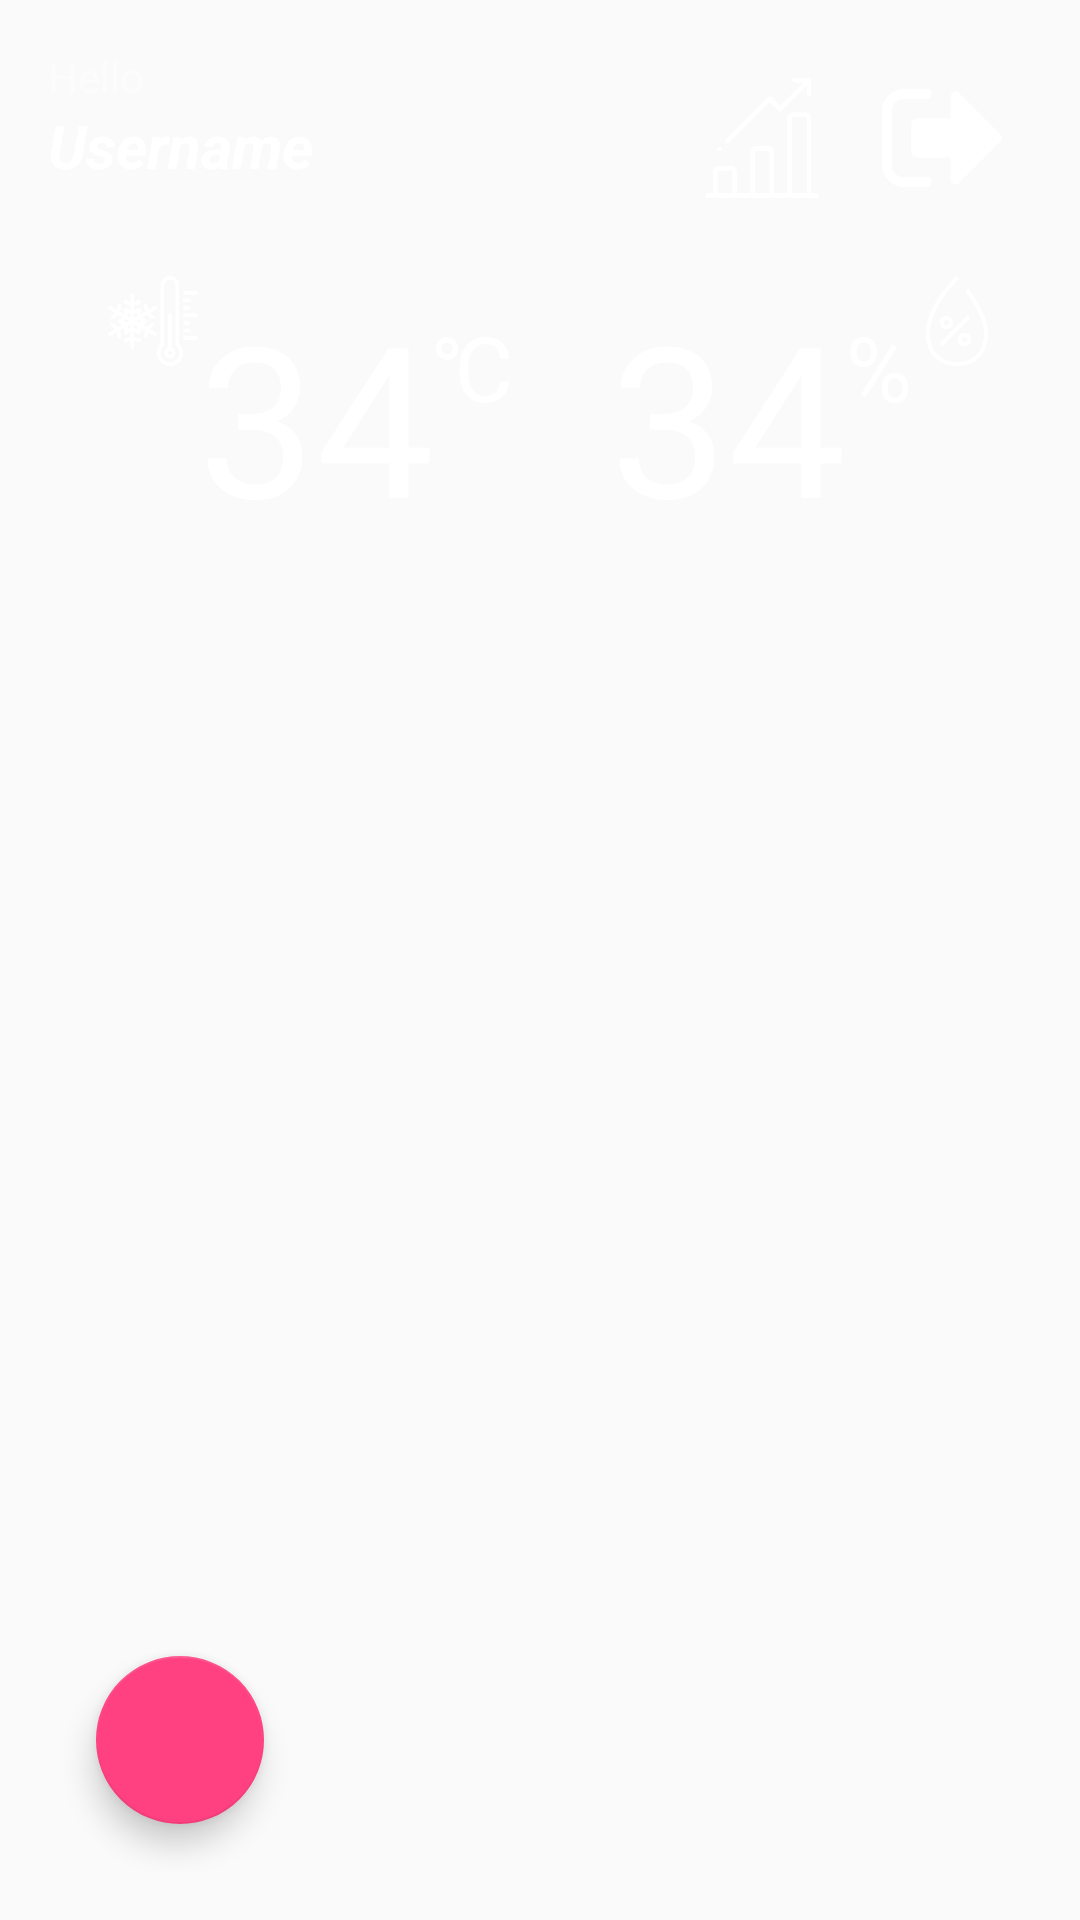

Here is an Android app screen rendered from its layout file. Give the layout XML and the strings, colors and styles it references.
<!-- AndroidManifest.xml: application theme AppTheme -->
<!-- res/layout/activity_control.xml -->
<?xml version="1.0" encoding="utf-8"?>
<RelativeLayout xmlns:android="http://schemas.android.com/apk/res/android"
    xmlns:new="http://schemas.android.com/apk/res-auto"
    xmlns:tools="http://schemas.android.com/tools"
    android:layout_width="match_parent"
    android:layout_height="match_parent"
    android:paddingBottom="@dimen/activity_vertical_margin"
    android:paddingLeft="@dimen/activity_horizontal_margin"
    android:paddingRight="@dimen/activity_horizontal_margin"
    android:paddingTop="@dimen/activity_vertical_margin"
    android:background="@drawable/venice"
    tools:context=".activities.ControlActivity">

    <TextView
        android:id="@+id/txtHello"
        android:layout_width="wrap_content"
        android:layout_height="wrap_content"
        android:text="@string/hello"
        android:layout_alignParentTop="true"
        android:layout_alignParentLeft="true"
        android:textColor="@color/transparent_pw"/>

    <TextView
        android:id="@+id/username_dashboard"
        android:layout_width="wrap_content"
        android:layout_height="wrap_content"
        android:text="@string/username_dashboard"
        android:textColor="@color/white"
        android:textStyle="bold|italic"
        android:layout_below="@+id/txtHello"
        android:layout_marginBottom="20dp"
        android:textSize="@dimen/size_large"
        />

    <ImageButton
        android:id="@+id/btnSetting"
        android:layout_width="@dimen/icon_size"
        android:layout_height="@dimen/icon_size"
        android:layout_alignParentRight="true"
        android:layout_alignTop="@+id/txtHello"
        android:background="@null"
        android:scaleType="fitCenter"
        android:adjustViewBounds="true"
        android:layout_margin="10dp"
        android:src="@drawable/signout" />
    <ImageButton
        android:id="@+id/btnIndex"
        android:layout_width="@dimen/icon_size"
        android:layout_height="@dimen/icon_size"
        android:layout_toLeftOf="@+id/btnSetting"
        android:layout_alignTop="@+id/txtHello"
        android:background="@null"
        android:scaleType="fitCenter"
        android:adjustViewBounds="true"
        android:layout_margin="10dp"
        android:src="@drawable/chart" />


    
    <RelativeLayout
        android:id="@+id/temperature"
        android:layout_width="wrap_content"
        android:layout_height="wrap_content"
        android:background="@android:color/transparent"
        android:layout_marginLeft="10dp"
        android:padding="10dp"
        android:layout_below="@id/username_dashboard">

        <ImageView
            android:id="@+id/imgTemp"
            android:layout_width="@dimen/size_extra_large"
            android:layout_height="@dimen/size_extra_large"
            android:src="@drawable/temperature"
            />

        <TextView
            android:id="@+id/value_temp"
            android:layout_width="wrap_content"
            android:layout_height="wrap_content"
            android:text="34"
            android:textSize="70dp"
            android:textColor="@color/white"
            android:layout_toRightOf="@+id/imgTemp"
            android:layout_alignParentTop="true"/>

        <TextView
            android:layout_width="wrap_content"
            android:layout_height="wrap_content"
            android:text="@string/degree"
            android:textColor="@color/white"
            android:paddingTop="10dp"
            android:layout_alignParentTop="true"
            android:textSize="@dimen/size_extra_large"
            android:layout_toRightOf="@id/value_temp"/>
    </RelativeLayout>

    <RelativeLayout
        android:id="@+id/humidity"
        android:layout_width="wrap_content"
        android:layout_height="wrap_content"
        android:background="@android:color/transparent"
        android:layout_marginLeft="10dp"
        android:padding="10dp"
        android:layout_below="@id/username_dashboard"
        android:layout_alignParentRight="true">

        <TextView
            android:id="@+id/value_humi"
            android:layout_width="wrap_content"
            android:layout_height="wrap_content"
            android:text="34"
            android:textSize="70dp"
            android:textColor="@color/white"
            android:layout_alignParentLeft="true"
            android:layout_alignParentTop="true"/>

        <TextView
            android:id="@+id/percent"
            android:layout_width="wrap_content"
            android:layout_height="wrap_content"
            android:text="@string/percent"
            android:textColor="@color/white"
            android:paddingTop="10dp"
            android:layout_alignParentTop="true"
            android:textSize="@dimen/size_extra_large"
            android:layout_toRightOf="@id/value_humi"/>

        <ImageView
            android:layout_width="@dimen/size_extra_large"
            android:layout_height="@dimen/size_extra_large"
            android:src="@drawable/humidity"
            android:layout_toRightOf="@id/percent"/>

    </RelativeLayout>

    <android.support.v7.widget.RecyclerView
        android:id="@+id/cardView"
        android:layout_width="match_parent"
        android:layout_height="wrap_content"
        android:layout_below="@+id/temperature"
        >

    </android.support.v7.widget.RecyclerView>

    <android.support.design.widget.CoordinatorLayout
        android:layout_width="match_parent"
        android:layout_height="match_parent">

        <android.support.design.widget.FloatingActionButton
            android:id="@+id/fab"
            android:layout_width="wrap_content"
            android:layout_height="wrap_content"
            android:layout_gravity="bottom|left"
            android:layout_margin="@dimen/fab_margin"
            android:src="@drawable/speech" />

    </android.support.design.widget.CoordinatorLayout>
</RelativeLayout>
<!-- resources referenced by this layout -->
<resources>
  <color name="transparent_pw">#7affffff</color>
  <color name="white">#fff</color>
  <dimen name="activity_horizontal_margin">16dp</dimen>
  <dimen name="activity_vertical_margin">16dp</dimen>
  <dimen name="fab_margin">16dp</dimen>
  <dimen name="icon_size">40dp</dimen>
  <dimen name="size_extra_large">30dp</dimen>
  <dimen name="size_large">20sp</dimen>
  <!-- drawable chart: png bitmap (drawable, 5793 bytes) -->
  <!-- drawable humidity: png bitmap (drawable, 13496 bytes) -->
  <!-- drawable signout: png bitmap (drawable, 6405 bytes) -->
  <!-- drawable temperature: png bitmap (drawable, 18407 bytes) -->
  <string name="degree">℃</string>
  <string name="hello">Hello</string>
  <string name="percent">%</string>
  <string name="username_dashboard">Username</string>
  <style name="AppTheme" parent="Theme.AppCompat.Light.DarkActionBar">
          
          <item name="colorPrimary">@color/colorPrimary</item>
          <item name="colorPrimaryDark">@color/colorPrimaryDark</item>
          <item name="colorAccent">@color/colorAccent</item>
      </style>
  <color name="colorPrimary">#3F51B5</color>
  <color name="colorPrimaryDark">#303F9F</color>
  <color name="colorAccent">#FF4081</color>
</resources>
